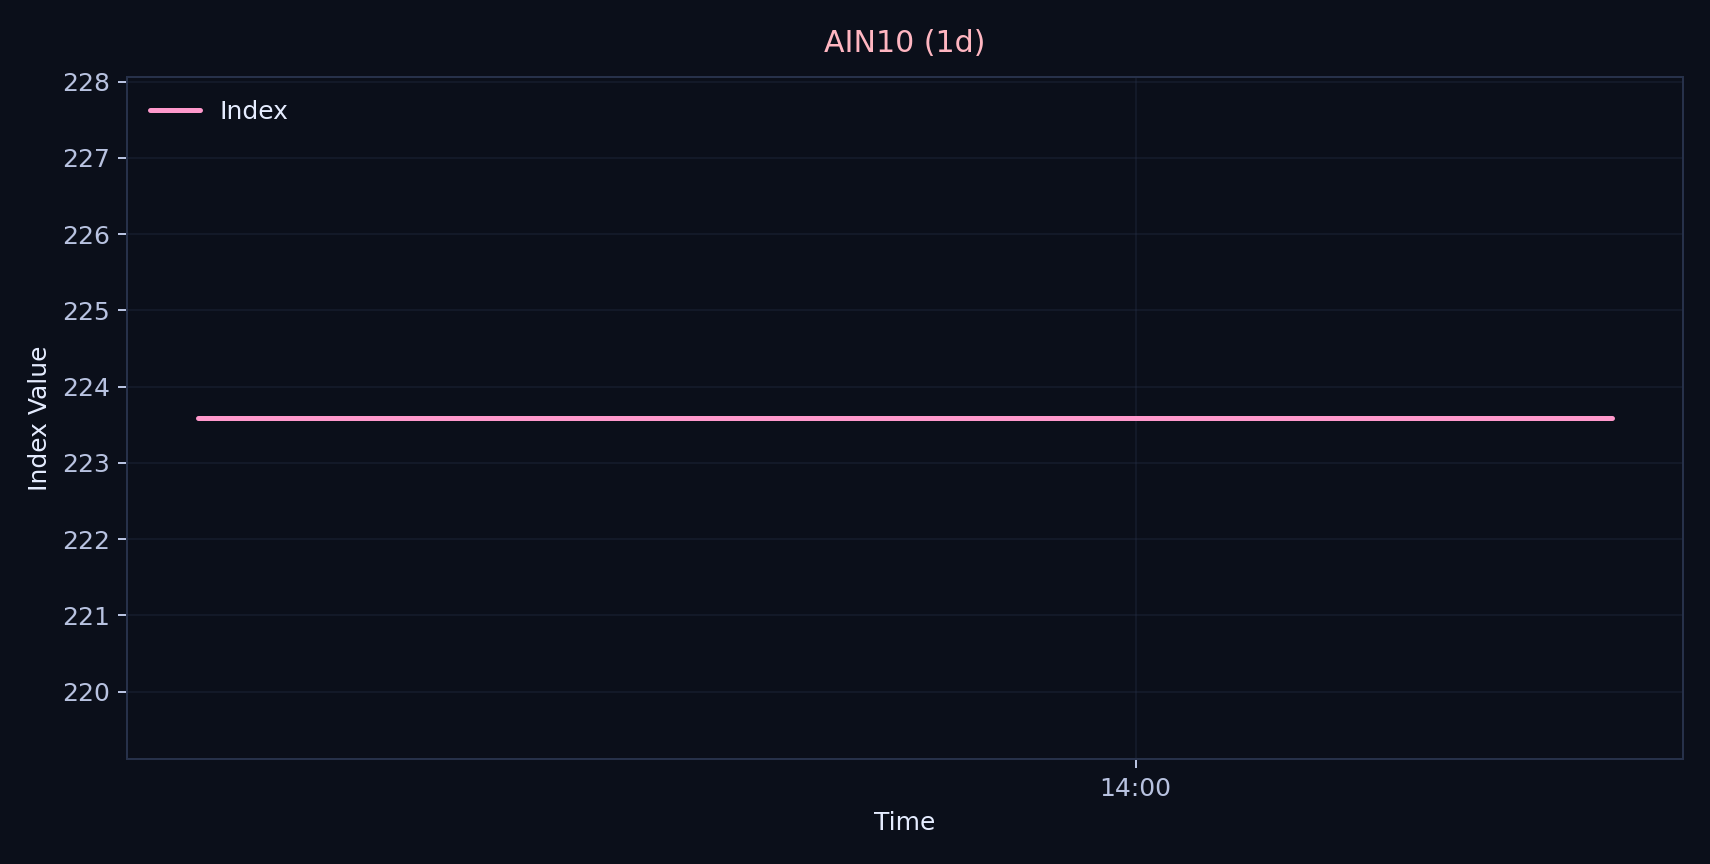

The file beside this chart, header and first rows:
time, value, volume
2025-10-08 08:20:13.456135+09:00, 223.6, 0
2025-10-08 14:20:13.456135+09:00, 223.6, 0
